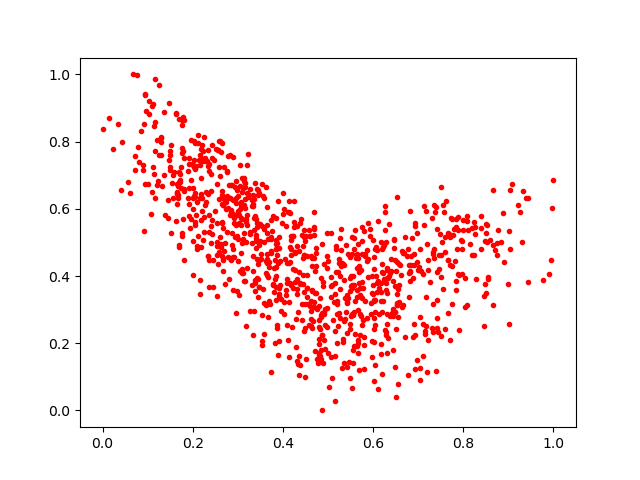

The file beside this chart, header and first rows:
0.3263507, 0.5256582
0.6274, 0.5899
0.1498, 0.715
0.7671, 0.4466
0.5442, 0.3357
0.3532, 0.5496
0.4259, 0.4175
0.2663, 0.6098
0.4151, 0.4878
0.07117, 0.7573
0.5779, 0.269
0.689, 0.2195
0.3421, 0.5453
0.6786, 0.4332
0.2723, 0.4993
0.8513, 0.3483
0.309, 0.5682
0.3919, 0.3647
0.751, 0.2204
0.2739, 0.6002
0.3319, 0.4994
0.5949, 0.3193
0.2355, 0.7119
0.06106, 0.6465
0.1662, 0.641
0.2705, 0.376
0.01441, 0.8711
0.6891, 0.3954
0.5782, 0.3655
0.1123, 0.9118
0.5151, 0.1616
0.6474, 0.5083
0.2548, 0.6732
0.308, 0.5517
0.323, 0.6366
0.3463, 0.4916
0.5317, 0.4397
0.1649, 0.6742
0.3708, 0.316
0.15, 0.7732
0.8263, 0.5464
0.4274, 0.4704
0.5725, 0.3373
0.6666, 0.3133
0.09205, 0.5344
0.2799, 0.6704
0.5867, 0.275
0.4615, 0.2946
0.6969, 0.5267
0.5665, 0.4938
0.7889, 0.5749
0.4318, 0.1463
0.5605, 0.5374
0.2793, 0.7565
0.2189, 0.7444
0.2582, 0.8025
0.6437, 0.1783
0.5539, 0.3732
0.3092, 0.4971
0.2753, 0.6379
0.5527, 0.288
... 942 more rows
